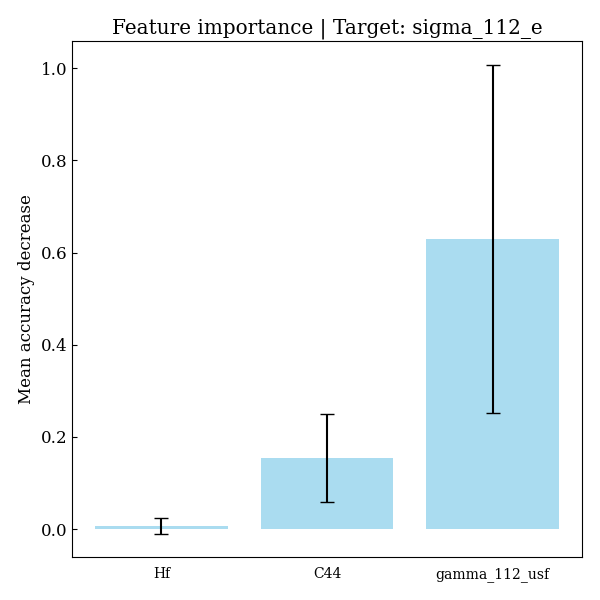

Data behind this chart, as committed beside it:
feature, importances, std_dev
Hf, 0.006961, 0.01737
C44, 0.1544, 0.09461
gamma_112_usf, 0.6292, 0.3781
